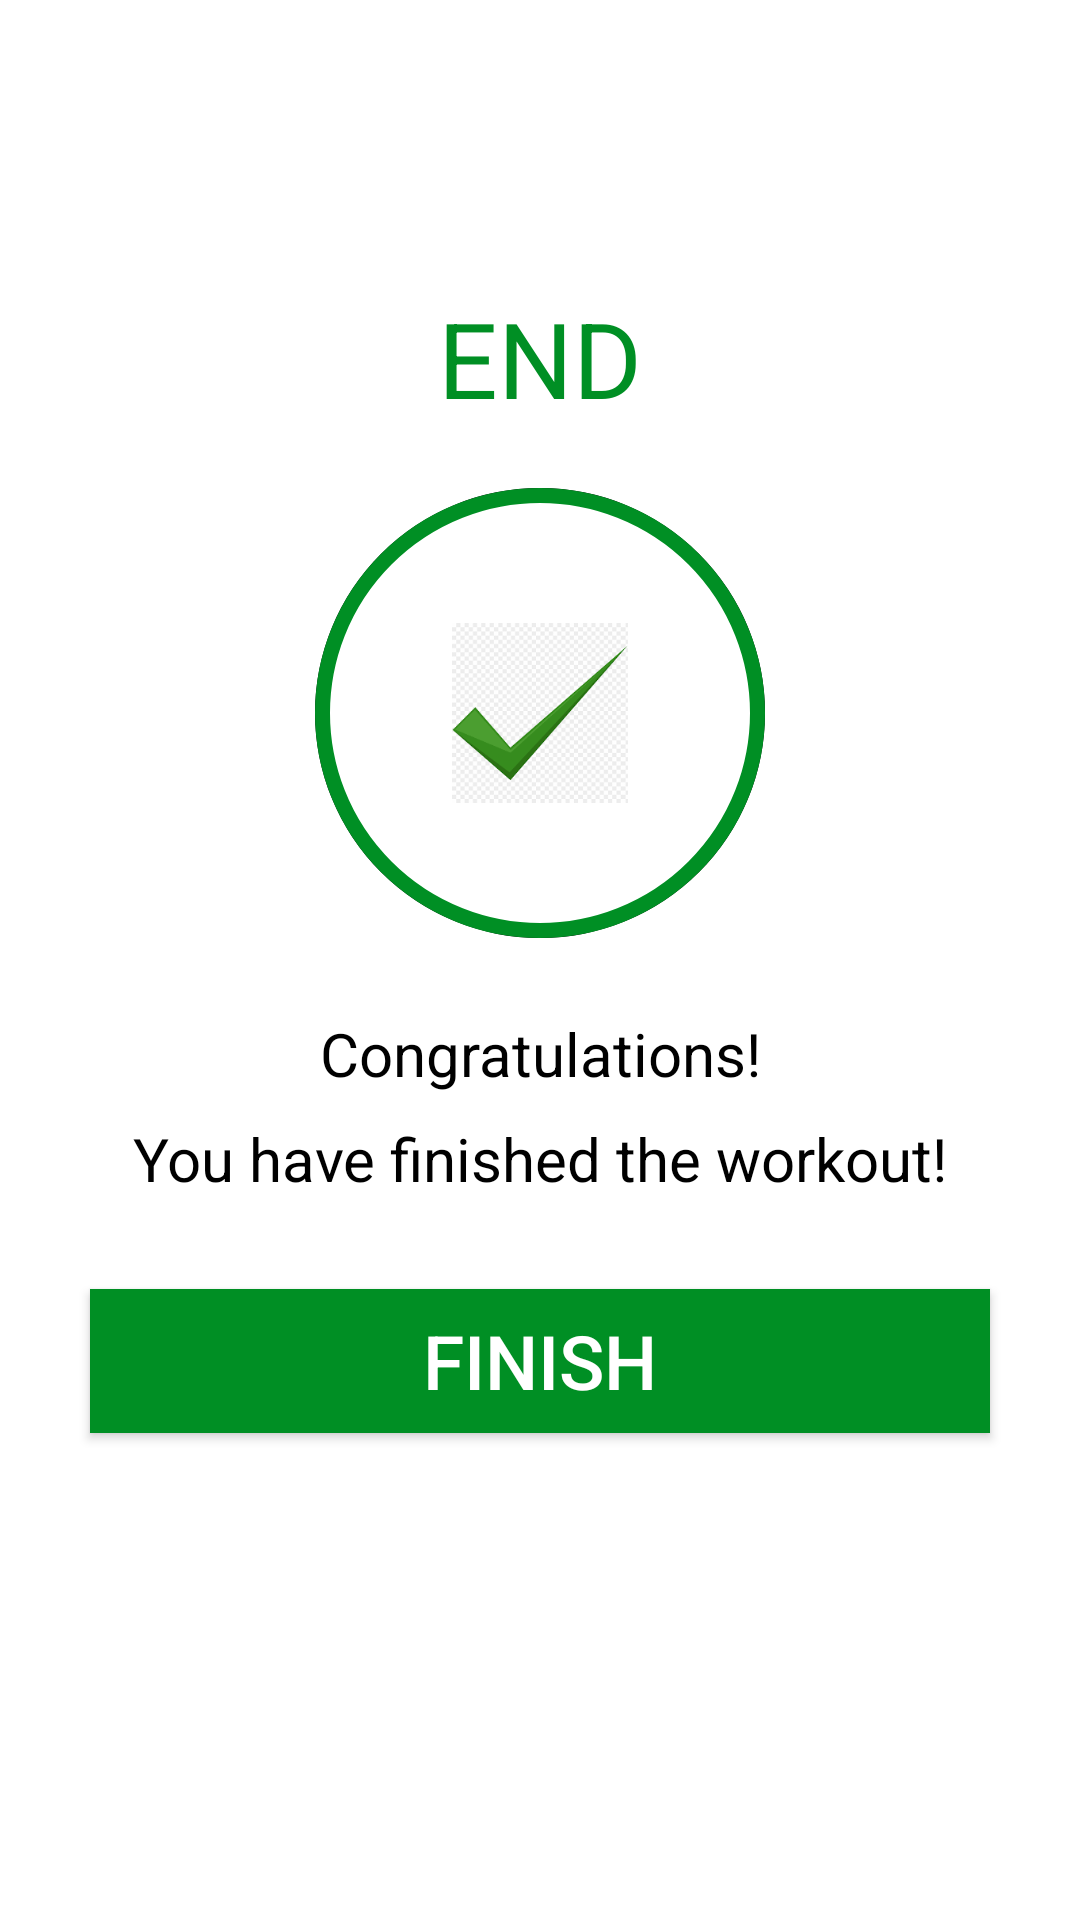

Reconstruct the res/layout file that produces this screen, plus the resources it refers to.
<!-- AndroidManifest.xml: activity theme Theme.AppCompat.Light.NoActionBar -->
<!-- res/layout/activity_finish.xml -->
<?xml version="1.0" encoding="utf-8"?>
<LinearLayout xmlns:android="http://schemas.android.com/apk/res/android"
    xmlns:app="http://schemas.android.com/apk/res-auto"
    xmlns:tools="http://schemas.android.com/tools"
    android:layout_width="match_parent"
    android:layout_height="match_parent"
    android:orientation="vertical"
    tools:context=".FinishActivity">

    <androidx.appcompat.widget.Toolbar
        android:id="@+id/toolbar_finish_activity"
        android:layout_width="match_parent"
        android:layout_height="?android:attr/actionBarSize"
        android:background="@color/colorWhite"
        android:theme="@style/ToolbarTheme"
        app:titleTextColor="@color/colorPrimary" />

    <LinearLayout
        android:layout_width="match_parent"
        android:layout_height="match_parent"
        android:orientation="vertical"
        android:gravity="center_horizontal"
        android:background="@color/colorWhite">

        <TextView
            android:layout_width="match_parent"
            android:layout_height="wrap_content"
            android:text="@string/end"
            android:textColor="@color/colorAccent"
            android:gravity="center_horizontal"
            android:textSize="35sp"
            android:layout_marginTop="40dp"/>

        <LinearLayout
            android:id="@+id/ll_start"
            android:layout_width="@dimen/start_button_size"
            android:layout_height="@dimen/start_button_size"
            android:layout_marginTop="@dimen/start_button_margin_top"
            android:gravity="center_horizontal"
            android:background="@drawable/item_ripple_effect">

            <ImageView
                android:layout_marginTop="45dp"
                android:background="@color/colorWhite"
                android:layout_width="60dp"
                android:layout_height="60dp"
                android:src="@drawable/ic_action_done"
                android:layout_gravity="top"
                android:textColor="@color/colorPrimary"/>
        </LinearLayout>
        <TextView
            android:layout_width="match_parent"
            android:layout_height="wrap_content"
            android:text="Congratulations!"
            android:gravity="center_horizontal"
            android:layout_marginTop="25dp"
            android:textSize="20sp"
            android:textColor="@color/black"/>

        <TextView
            android:layout_width="match_parent"
            android:layout_height="wrap_content"
            android:text="You have finished the workout!"
            android:gravity="center_horizontal"
            android:layout_marginTop="8dp"
            android:textSize="20sp"
            android:textColor="@color/black"/>

        <Button
            android:id="@+id/btnFinish"
            android:layout_width="match_parent"
            android:layout_height="wrap_content"
            android:layout_margin="30dp"
            android:background="@color/colorAccent"
            android:text="@string/finish"
            android:textColor="@color/colorWhite"
            android:textSize="25sp"
            />

    </LinearLayout>

</LinearLayout>
<!-- resources referenced by this layout -->
<resources>
  <color name="black">#FF000000</color>
  <color name="colorAccent">#008F24</color>
  <color name="colorPrimary">#B2212121</color>
  <color name="colorWhite">#FFFFFFFF</color>
  <dimen name="start_button_margin_top">20dp</dimen>
  <dimen name="start_button_size">150dp</dimen>
  <!-- drawable ic_action_done: png bitmap (drawable, 5219 bytes) -->
  <!-- drawable item_ripple_effect (drawable) -->
  <?xml version="1.0" encoding="utf-8"?>
  <ripple xmlns:android="http://schemas.android.com/apk/res/android"
      android:color="@color/colorHighLighted">
      <item android:id="@+id/mask">
          <shape android:shape="oval">
              <solid android:color="#000000"/>
          </shape>
      </item>
  <item android:drawable="@drawable/item_circular_color_accent_border"/>
  </ripple>
  <string name="end">END</string>
  <string name="finish">Finish</string>
  <style name="ToolbarTheme" parent="@style/ThemeOverlay.AppCompat.ActionBar">
          <item name="colorControlNormal">#000000</item>
      </style>
  <color name="colorHighLighted">#C4C4C4</color>
  <!-- drawable item_circular_color_accent_border (drawable) -->
  <?xml version="1.0" encoding="utf-8"?>
  <shape xmlns:android="http://schemas.android.com/apk/res/android"
      android:shape="oval">
      <stroke
          android:width="5dp"
          android:color="@color/colorAccent"/>
      <solid android:color="@color/colorWhite"/>
  
  </shape>
</resources>
